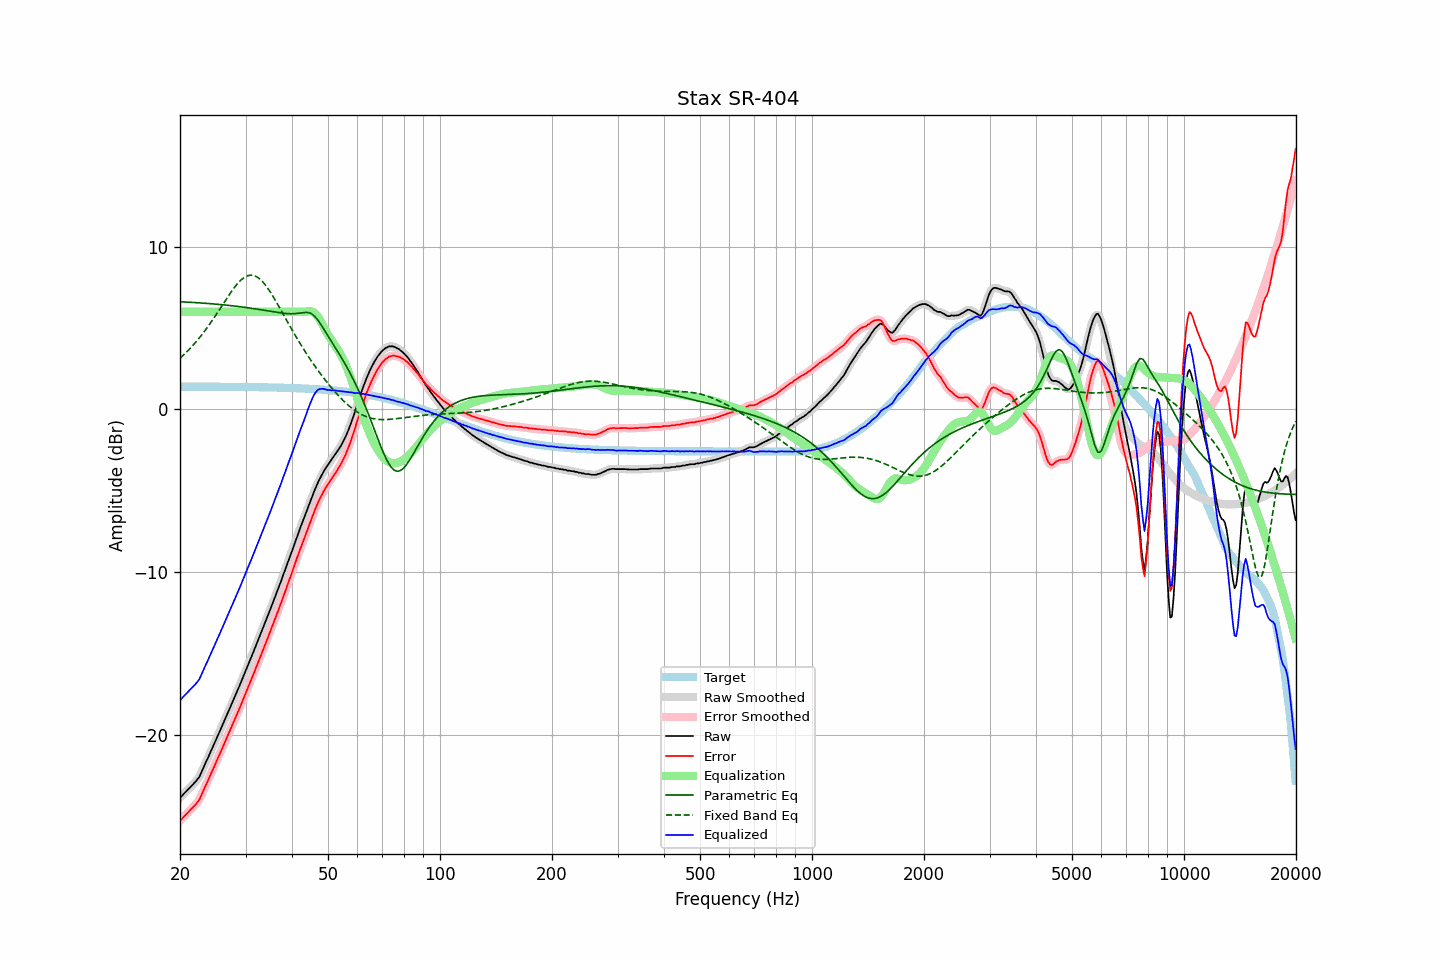

Values plotted in this chart, from the file beside it:
frequency, raw, error, smoothed, error_smoothed, equalization, parametric_eq, fixed_band_eq, equalized_raw, equalized_smoothed, target
20.00, -23.86, -25.27, -23.86, -25.27, 6.00, 6.62, 3.15, -17.86, -17.86, 1.41
20.20, -23.76, -25.17, -23.76, -25.17, 6.00, 6.62, 3.24, -17.76, -17.76, 1.41
20.40, -23.65, -25.06, -23.66, -25.06, 6.00, 6.61, 3.33, -17.65, -17.66, 1.41
20.61, -23.56, -24.96, -23.55, -24.96, 6.00, 6.61, 3.42, -17.56, -17.55, 1.41
20.81, -23.45, -24.86, -23.45, -24.86, 6.00, 6.60, 3.52, -17.45, -17.45, 1.41
21.02, -23.34, -24.75, -23.35, -24.75, 6.00, 6.59, 3.62, -17.34, -17.35, 1.41
21.23, -23.24, -24.65, -23.24, -24.65, 6.00, 6.59, 3.72, -17.24, -17.24, 1.40
21.44, -23.14, -24.55, -23.14, -24.54, 6.00, 6.58, 3.83, -17.14, -17.14, 1.40
21.66, -23.04, -24.44, -23.04, -24.44, 6.00, 6.58, 3.93, -17.04, -17.04, 1.40
21.87, -22.93, -24.34, -22.93, -24.34, 6.00, 6.57, 4.04, -16.93, -16.93, 1.40
22.09, -22.83, -24.24, -22.83, -24.24, 6.00, 6.56, 4.16, -16.83, -16.83, 1.40
22.31, -22.70, -24.11, -22.71, -24.12, 6.00, 6.56, 4.28, -16.70, -16.71, 1.40
22.54, -22.59, -23.99, -22.56, -23.96, 6.00, 6.55, 4.39, -16.59, -16.56, 1.40
22.76, -22.36, -23.76, -22.37, -23.77, 6.00, 6.54, 4.52, -16.36, -16.37, 1.40
22.99, -22.13, -23.54, -22.15, -23.55, 6.00, 6.54, 4.64, -16.13, -16.15, 1.40
23.22, -21.92, -23.33, -21.92, -23.32, 6.00, 6.53, 4.77, -15.92, -15.92, 1.40
23.45, -21.69, -23.09, -21.70, -23.10, 6.00, 6.52, 4.90, -15.69, -15.70, 1.40
23.69, -21.49, -22.89, -21.48, -22.88, 6.00, 6.52, 5.04, -15.49, -15.48, 1.40
23.92, -21.26, -22.66, -21.26, -22.66, 6.00, 6.51, 5.18, -15.26, -15.26, 1.40
24.16, -21.03, -22.43, -21.04, -22.44, 6.00, 6.50, 5.32, -15.03, -15.04, 1.40
24.40, -20.82, -22.22, -20.82, -22.22, 6.00, 6.49, 5.46, -14.82, -14.82, 1.40
24.65, -20.61, -22.00, -20.60, -22.00, 6.00, 6.48, 5.61, -14.61, -14.60, 1.40
24.89, -20.37, -21.77, -20.38, -21.77, 6.00, 6.47, 5.75, -14.37, -14.38, 1.40
25.14, -20.15, -21.55, -20.16, -21.55, 6.00, 6.47, 5.90, -14.15, -14.16, 1.40
25.39, -19.94, -21.34, -19.93, -21.33, 6.00, 6.46, 6.05, -13.94, -13.93, 1.40
25.65, -19.72, -21.11, -19.71, -21.11, 6.00, 6.45, 6.21, -13.72, -13.71, 1.40
25.91, -19.49, -20.88, -19.49, -20.89, 6.00, 6.44, 6.36, -13.49, -13.49, 1.40
26.16, -19.27, -20.66, -19.27, -20.66, 6.00, 6.43, 6.51, -13.27, -13.27, 1.39
26.43, -19.05, -20.44, -19.05, -20.44, 6.00, 6.42, 6.66, -13.05, -13.05, 1.39
26.69, -18.82, -20.22, -18.82, -20.22, 6.00, 6.41, 6.81, -12.82, -12.82, 1.39
26.96, -18.60, -19.99, -18.59, -19.99, 6.00, 6.40, 6.96, -12.60, -12.59, 1.39
27.23, -18.37, -19.76, -18.36, -19.76, 6.00, 6.39, 7.11, -12.37, -12.36, 1.39
27.50, -18.12, -19.52, -18.13, -19.52, 6.00, 6.38, 7.25, -12.12, -12.13, 1.39
27.77, -17.91, -19.30, -17.91, -19.29, 6.00, 6.37, 7.38, -11.91, -11.91, 1.39
28.05, -17.67, -19.06, -17.68, -19.06, 6.00, 6.35, 7.52, -11.67, -11.68, 1.39
28.33, -17.45, -18.84, -17.45, -18.83, 6.00, 6.34, 7.64, -11.45, -11.45, 1.39
28.62, -17.21, -18.59, -17.21, -18.60, 6.00, 6.33, 7.76, -11.21, -11.21, 1.39
28.90, -16.98, -18.37, -16.98, -18.36, 6.00, 6.32, 7.86, -10.98, -10.98, 1.39
29.19, -16.74, -18.13, -16.74, -18.13, 6.00, 6.31, 7.96, -10.74, -10.74, 1.38
29.48, -16.50, -17.89, -16.51, -17.89, 6.00, 6.29, 8.04, -10.50, -10.51, 1.38
29.78, -16.28, -17.66, -16.27, -17.65, 6.00, 6.28, 8.11, -10.28, -10.27, 1.38
30.08, -16.03, -17.41, -16.03, -17.41, 6.00, 6.27, 8.17, -10.03, -10.03, 1.38
30.38, -15.78, -17.16, -15.79, -17.16, 6.00, 6.25, 8.21, -9.78, -9.79, 1.38
30.68, -15.54, -16.92, -15.54, -16.92, 6.00, 6.24, 8.24, -9.54, -9.54, 1.38
30.99, -15.31, -16.68, -15.30, -16.68, 6.00, 6.22, 8.25, -9.31, -9.30, 1.38
31.30, -15.07, -16.44, -15.06, -16.44, 6.00, 6.21, 8.25, -9.07, -9.06, 1.38
31.61, -14.81, -16.19, -14.82, -16.19, 6.00, 6.19, 8.23, -8.81, -8.82, 1.37
31.93, -14.57, -15.94, -14.57, -15.94, 6.00, 6.18, 8.19, -8.57, -8.57, 1.37
32.24, -14.31, -15.68, -14.32, -15.69, 6.00, 6.16, 8.14, -8.31, -8.32, 1.37
32.57, -14.08, -15.45, -14.07, -15.44, 6.00, 6.15, 8.07, -8.08, -8.07, 1.37
32.89, -13.82, -15.19, -13.82, -15.19, 6.00, 6.13, 7.99, -7.82, -7.82, 1.37
33.22, -13.57, -14.94, -13.57, -14.94, 6.00, 6.12, 7.89, -7.57, -7.57, 1.37
33.55, -13.32, -14.69, -13.32, -14.69, 6.00, 6.10, 7.78, -7.32, -7.32, 1.36
33.89, -13.07, -14.44, -13.07, -14.44, 6.00, 6.08, 7.66, -7.07, -7.07, 1.36
34.23, -12.83, -14.19, -12.83, -14.19, 6.00, 6.07, 7.53, -6.83, -6.83, 1.36
34.57, -12.57, -13.93, -12.58, -13.93, 6.00, 6.05, 7.39, -6.57, -6.58, 1.36
34.92, -12.33, -13.68, -12.32, -13.68, 6.00, 6.04, 7.24, -6.33, -6.32, 1.36
35.27, -12.07, -13.42, -12.07, -13.42, 6.00, 6.02, 7.09, -6.07, -6.07, 1.35
35.62, -11.81, -13.16, -11.81, -13.16, 6.00, 6.00, 6.93, -5.81, -5.81, 1.35
35.97, -11.54, -12.89, -11.55, -12.90, 6.00, 5.99, 6.76, -5.54, -5.55, 1.35
... 635 more rows
